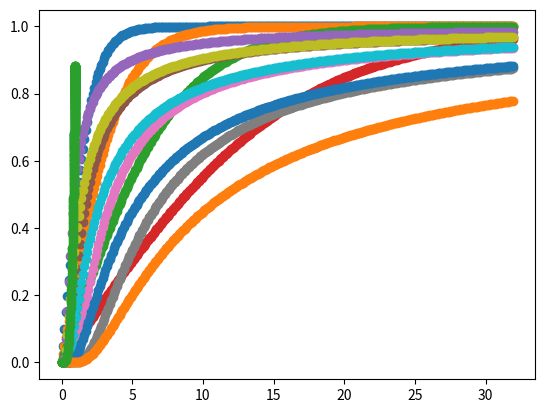

Source code (Python):

import numpy as np
import bisect

def sigmoid(x):
    return 1 / (1 + np.exp(-x))

def mstanh(x, a):
    return 2 * sigmoid(x / a) - 1

def msinvsigm(x, a):
    return 2 * sigmoid(-a / (x + 1e-4))

def msinvexp(x, a):
    return np.exp(-a / (x + 1e-6))

x = np.arange(0, 32, 0.1).reshape((-1, 1))
a = np.array([[1, 2, 4, 8]])

v = mstanh(x, a)
w = msinvsigm(x, a)
z = msinvexp(x, a)

import matplotlib.pyplot as plt

for i in range(a.shape[1]):
   plt.scatter(x, v[:,i])
for i in range(a.shape[1]):
   plt.scatter(x, w[:,i])
for i in range(a.shape[1]):
   plt.scatter(x, z[:,i])
plt.show()

plt.scatter(z[:,0], z[:,2])
plt.show()
